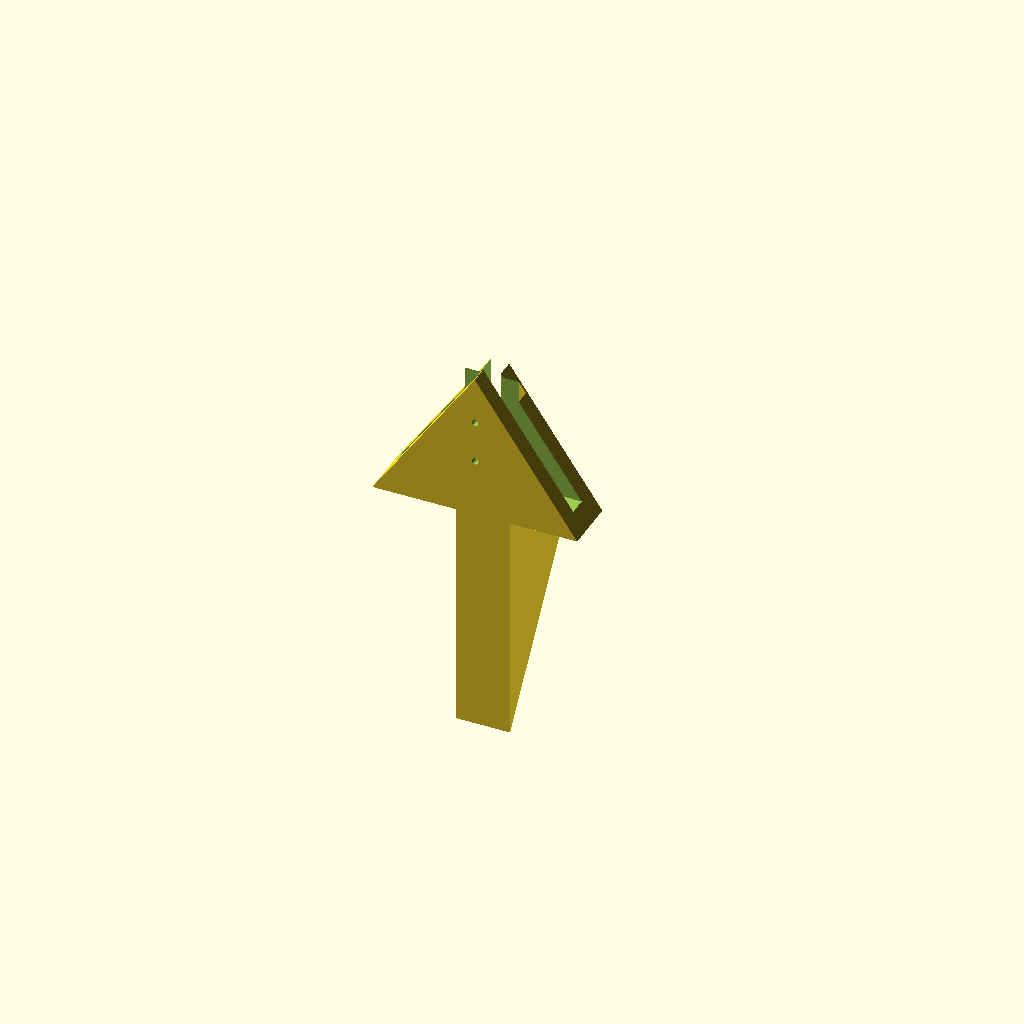
Cell 1: rendered with the file's own defaults.
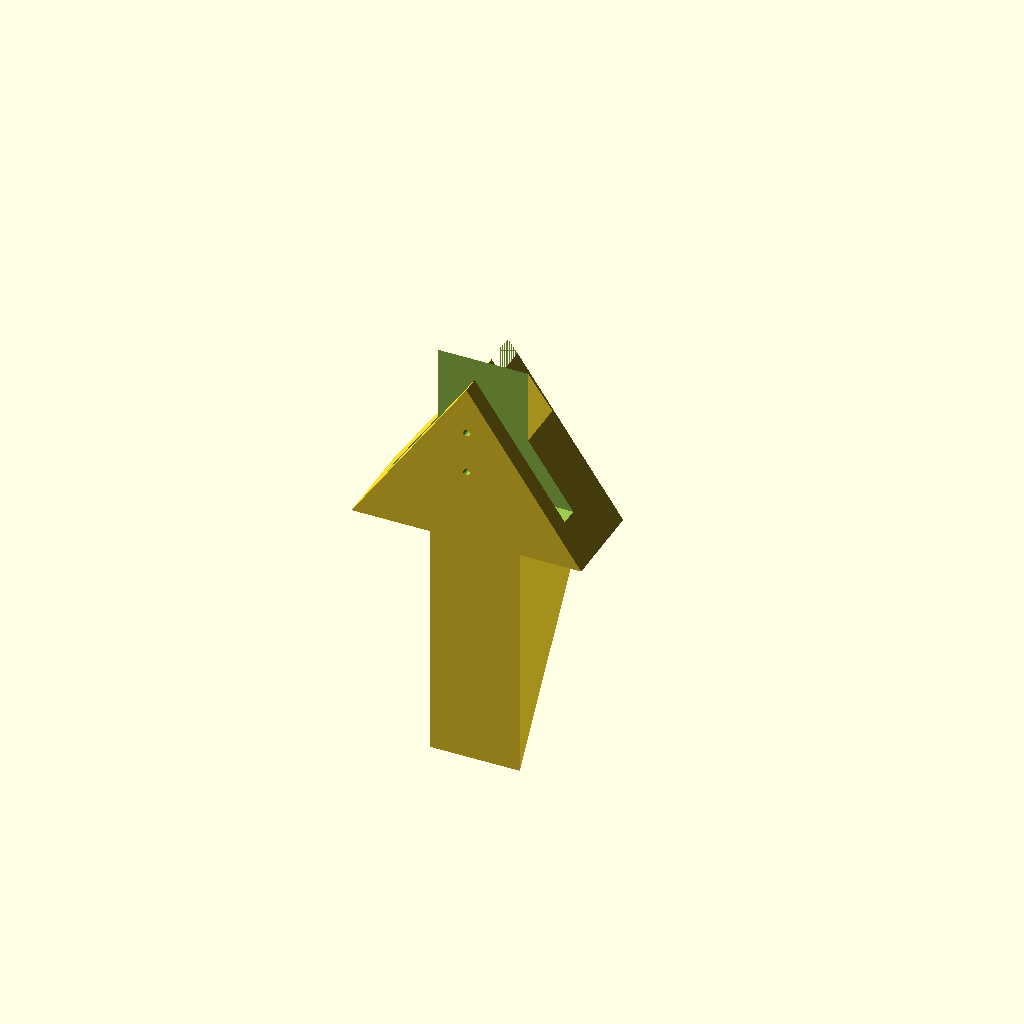
Cell 2: the same model with wallThickness = 16.
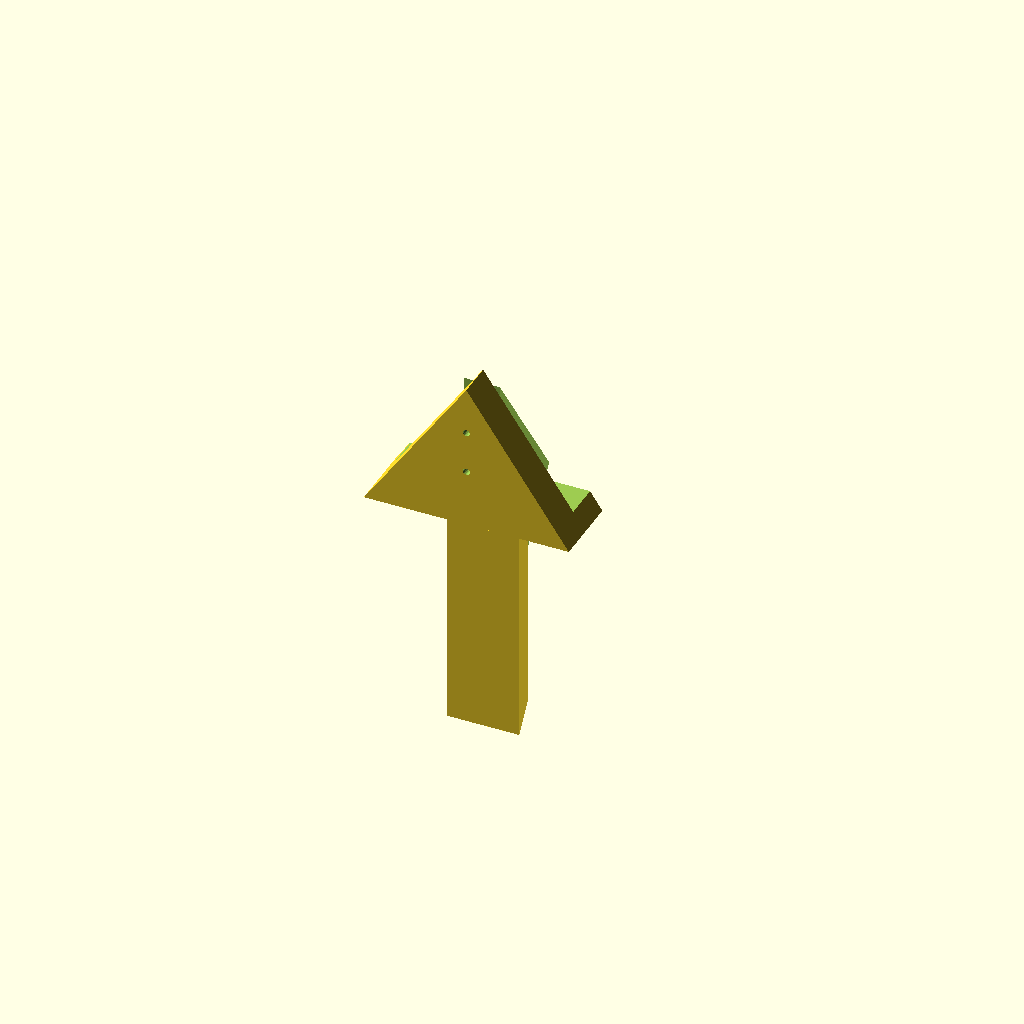
Cell 3: the same model with frameThickness = 16.
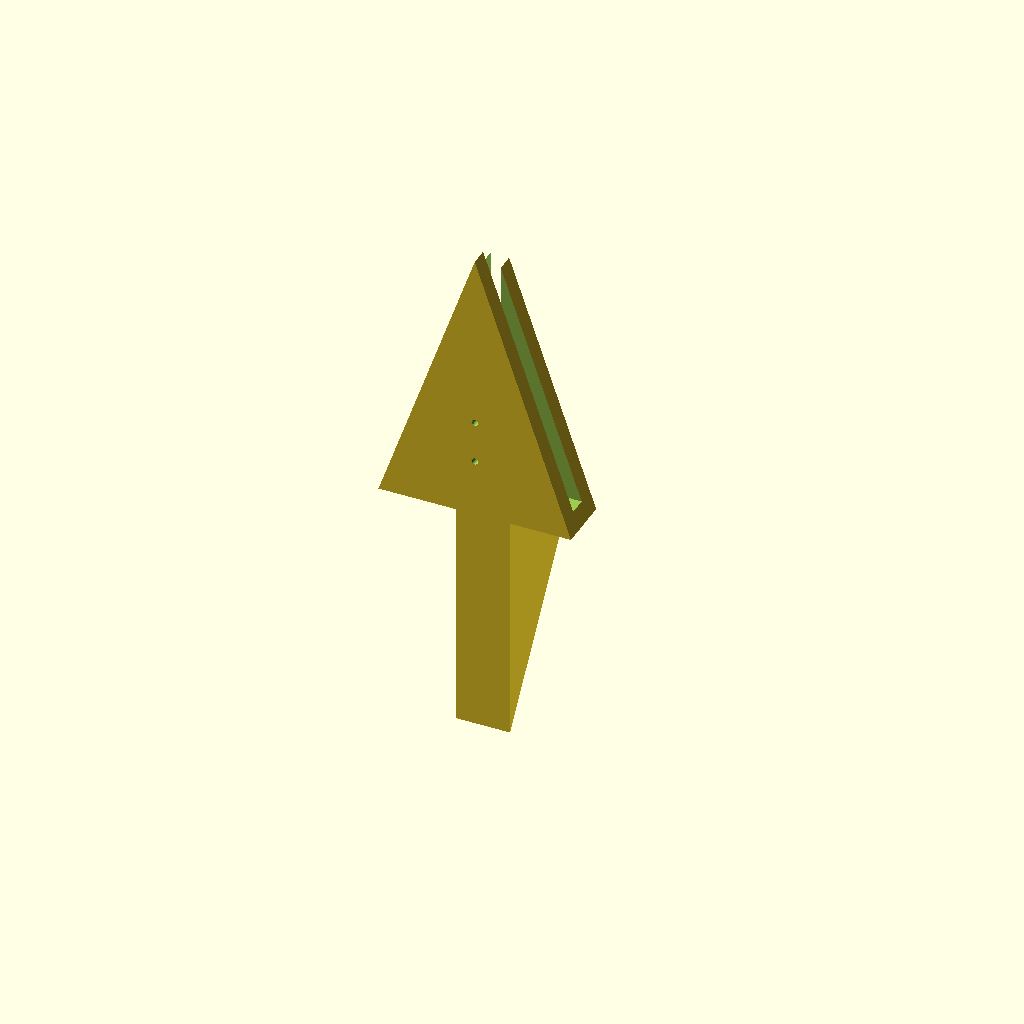
Cell 4: the same model with frontTriangleHeight = 116.
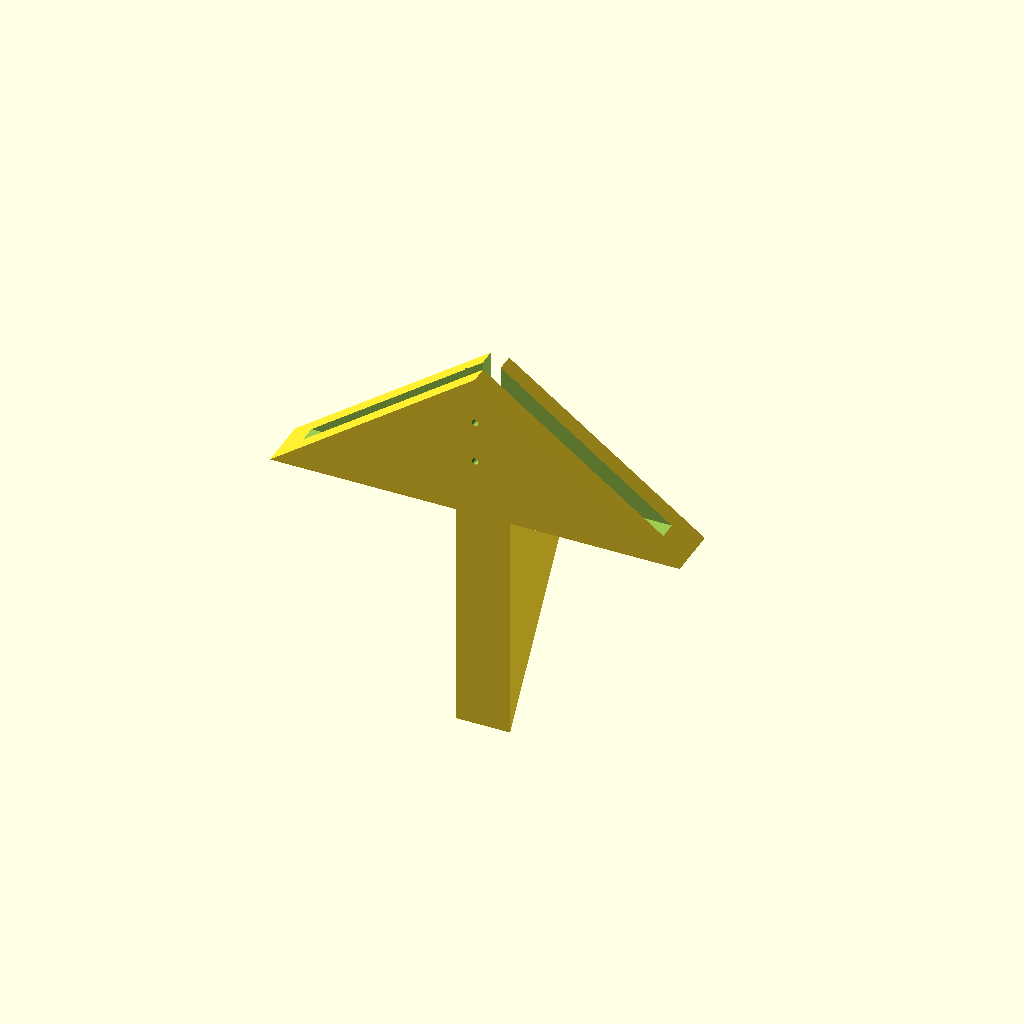
Cell 5: the same model with frontTriangleWidth = 160.
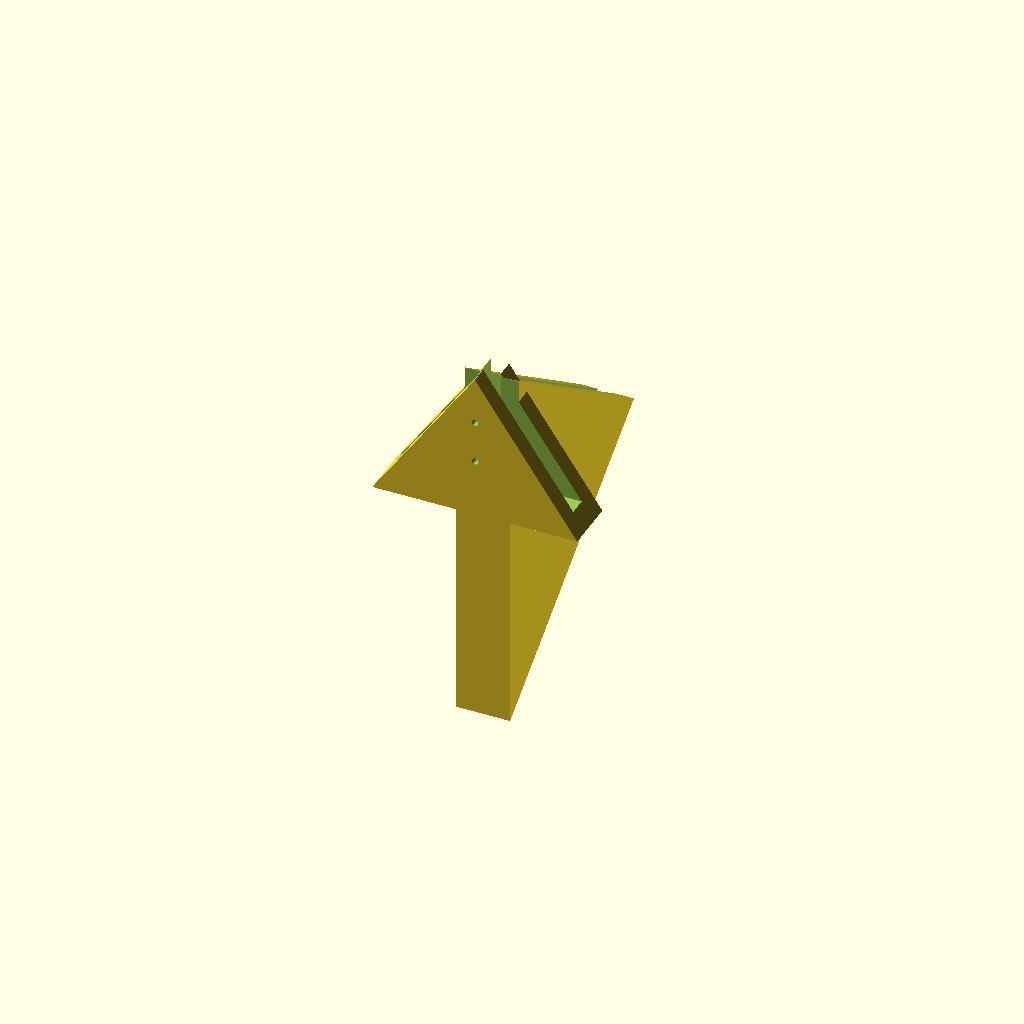
Cell 6 — sideTriangleHeight set to 110, the other parameters unchanged.
One fixed orthographic camera (rotation 55°, 0°, 25°; colour scheme Cornfield) for every cell.
OpenSCAD source file inputs/thingiverse/files/thing-2642057/files/CornerBracesAnetA8.scad:
wallThickness=8.0;         // thickness of brace walls. 
frameThickness=8.0;        // thickness of anet a8 frame.
frontTriangleHeight=58.0;
frontTriangleWidth=80.0;
sideTriangleHeight=55.0;
sideTriangleWidth=156.0;
sideTriangleOffset=27.5;  // offset from zero. zero is where horizontal ad vertical frame parts meet ( see axis cross here in openscad!.  -|-
frontScrewsDia=3.0;
sideScrewsDia=4.0;
screw1Distance=18.0;
screw2Distance=37.0;
screw3Distance=47.0;

gap=0.1;       // tiny amount of "play" in order to be able to put in corner brace more easily.

// sin(α)=Gegenkathete/Hypotenuse;
alpha = asin( frontTriangleHeight / sqrt( pow(frontTriangleWidth/2,2) + pow(frontTriangleHeight,2) ) );
echo("alpha: ", alpha);
// cos(α)=Ankathete/Hypotenuse     => Ankathete = cos(α)*Hypotenuse => Hypotenuse = Ankathete/cos(α)*
// tan(α)=Gegenkathete/Ankathete   => Ankathete = GegenKathete/tan(α)
// Gegenkathete = wallThickness
// gesucht ist Ankathete
ankathete01 = wallThickness / tan(alpha); 
echo("ankathete01: ", ankathete01);
// side triangle
beta = asin( sideTriangleHeight / sqrt( pow(sideTriangleWidth/2,2) + pow(sideTriangleHeight,2) ) );
echo("beta: ", beta);
ankathete02 = wallThickness / tan(beta); 
echo("ankathete02: ", ankathete02);

///////////////////////////////////////////////////////////////////////////////
rotate([90,0,180])
difference()
{
    union()
    {
        // front triangle
        translate([0,-wallThickness,-wallThickness-frameThickness])
        difference()
        {
            linear_extrude(height=2*wallThickness+frameThickness, center=false)
            polygon(points=[ [(-frontTriangleWidth/2)-ankathete01, 0], 
                             [(frontTriangleWidth/2)+ankathete01, 0], 
                             [0, frontTriangleHeight+wallThickness] ]);
            // cut out hole for first screw on front
            translate([0, wallThickness+screw1Distance, -frameThickness/2])
            cylinder($fn=20, (wallThickness+frameThickness/2), r=frontScrewsDia/2);
            // cut out hole for second screw on front
            translate([0, screw2Distance+wallThickness, -frameThickness/2])
            cylinder($fn=20, (wallThickness+frameThickness/2), r=frontScrewsDia/2);           
        }
   
        // side triangle
        translate([wallThickness+frameThickness/2, -sideTriangleOffset,-wallThickness])
        rotate([90,0,-90])
        difference()
        {
            linear_extrude(height=2*wallThickness+frameThickness, center=false)
            polygon(points=[ [(-sideTriangleWidth/2)-ankathete02, 0], 
                             [(sideTriangleWidth/2)+ankathete02, 0], 
                             [0, sideTriangleHeight+wallThickness] ]);
             // cut out hole for left side screw
            translate([0, screw3Distance+wallThickness, -10])
            cylinder($fn=20, (2*wallThickness+frameThickness+20), r=sideScrewsDia/2);
        }
    }

//// cut out front triangle.
translate([-frontTriangleWidth/2-10, -gap/2, -wallThickness-gap/2])   // x,z,y
cube(size = [frontTriangleWidth+20, frontTriangleHeight+20, frameThickness+gap]);

////// cut out junction between front and side triangle.
translate([-frameThickness/2-gap, -gap/2, 0])  // x,z,y
    cube(size = [frameThickness+gap, frontTriangleHeight+10, wallThickness]);   //   x,z,y

//// cut out side triangle.
rotate([90,0,-90])
translate([-frontTriangleHeight-10, -gap/2, -wallThickness+frameThickness/2])  // z,y,x
    cube(size = [sideTriangleWidth+20, sideTriangleHeight+20, frameThickness+gap]);
}
Customizer parameters (derived from the source; name, type, default, range or options):
wallThickness: number, default 8
frameThickness: number, default 8
frontTriangleHeight: number, default 58
frontTriangleWidth: number, default 80
sideTriangleHeight: number, default 55
sideTriangleWidth: number, default 156
sideTriangleOffset: number, default 27.5
frontScrewsDia: number, default 3
sideScrewsDia: number, default 4
screw1Distance: number, default 18
screw2Distance: number, default 37
screw3Distance: number, default 47
gap: number, default 0.1
